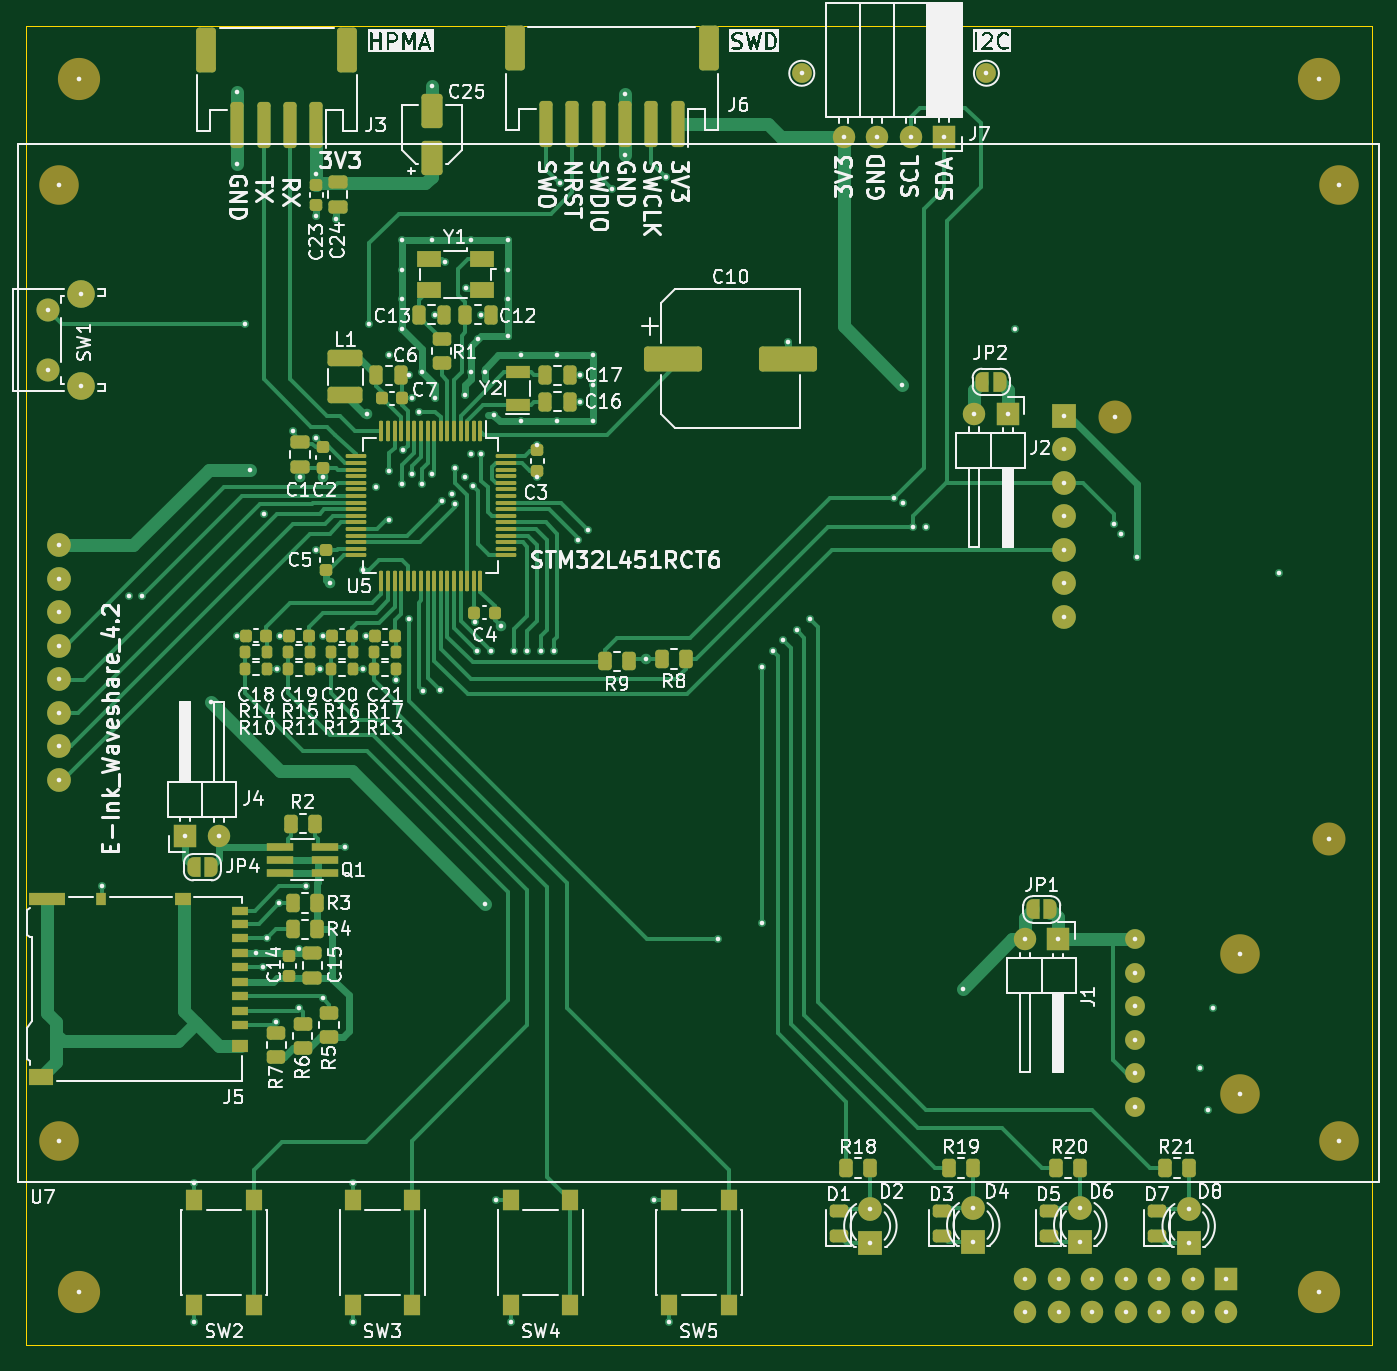
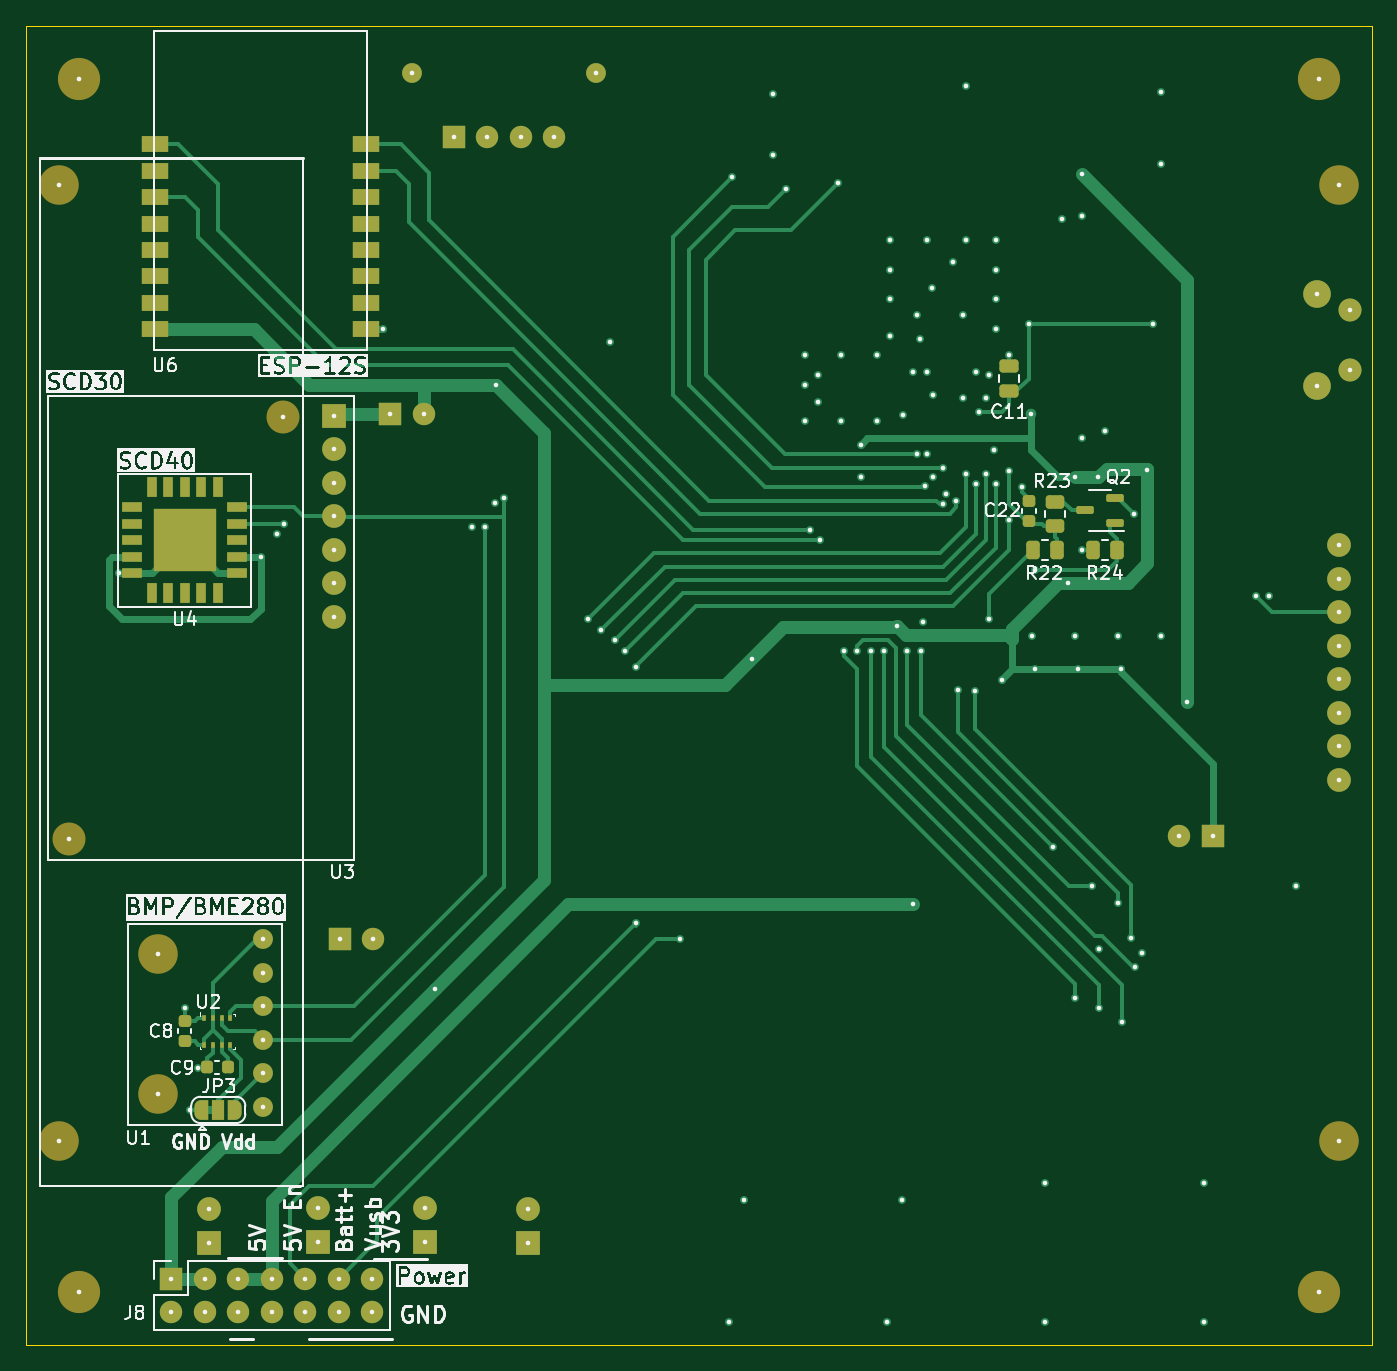
Circuit board: 7 layer files. Board 102.0 x 100.0 mm.
- bottom_copper: EnvSensor-Main-v2.1.GBL (34936 bytes)
- bottom_silk: EnvSensor-Main-v2.1.GBO (96596 bytes)
- bottom_mask: EnvSensor-Main-v2.1.GBS (7142 bytes)
- outline: EnvSensor-Main-v2.1.GKO (692 bytes)
- top_copper: EnvSensor-Main-v2.1.GTL (60839 bytes)
- top_silk: EnvSensor-Main-v2.1.GTO (163454 bytes)
- top_mask: EnvSensor-Main-v2.1.GTS (13484 bytes)

=== bottom_copper: EnvSensor-Main-v2.1.GBL (34936 bytes, source omitted) ===
=== bottom_silk: EnvSensor-Main-v2.1.GBO (96596 bytes, source omitted) ===
=== bottom_mask: EnvSensor-Main-v2.1.GBS (7142 bytes, source omitted) ===
=== outline: EnvSensor-Main-v2.1.GKO ===
%TF.GenerationSoftware,KiCad,Pcbnew,7.0.9*%
%TF.CreationDate,2024-06-04T23:52:15+02:00*%
%TF.ProjectId,EnvSensor-Main-v2.1,456e7653-656e-4736-9f72-2d4d61696e2d,rev?*%
%TF.SameCoordinates,Original*%
%TF.FileFunction,Profile,NP*%
%FSLAX46Y46*%
G04 Gerber Fmt 4.6, Leading zero omitted, Abs format (unit mm)*
G04 Created by KiCad (PCBNEW 7.0.9) date 2024-06-04 23:52:15*
%MOMM*%
%LPD*%
G01*
G04 APERTURE LIST*
%TA.AperFunction,Profile*%
%ADD10C,0.100000*%
%TD*%
G04 APERTURE END LIST*
D10*
X20000000Y-20000000D02*
X122000000Y-20000000D01*
X122000000Y-20000000D02*
X122000000Y-120000000D01*
X122000000Y-120000000D02*
X20000000Y-120000000D01*
X20000000Y-120000000D02*
X20000000Y-20000000D01*
M02*

=== top_copper: EnvSensor-Main-v2.1.GTL (60839 bytes, source omitted) ===
=== top_silk: EnvSensor-Main-v2.1.GTO (163454 bytes, source omitted) ===
=== top_mask: EnvSensor-Main-v2.1.GTS (13484 bytes, source omitted) ===
